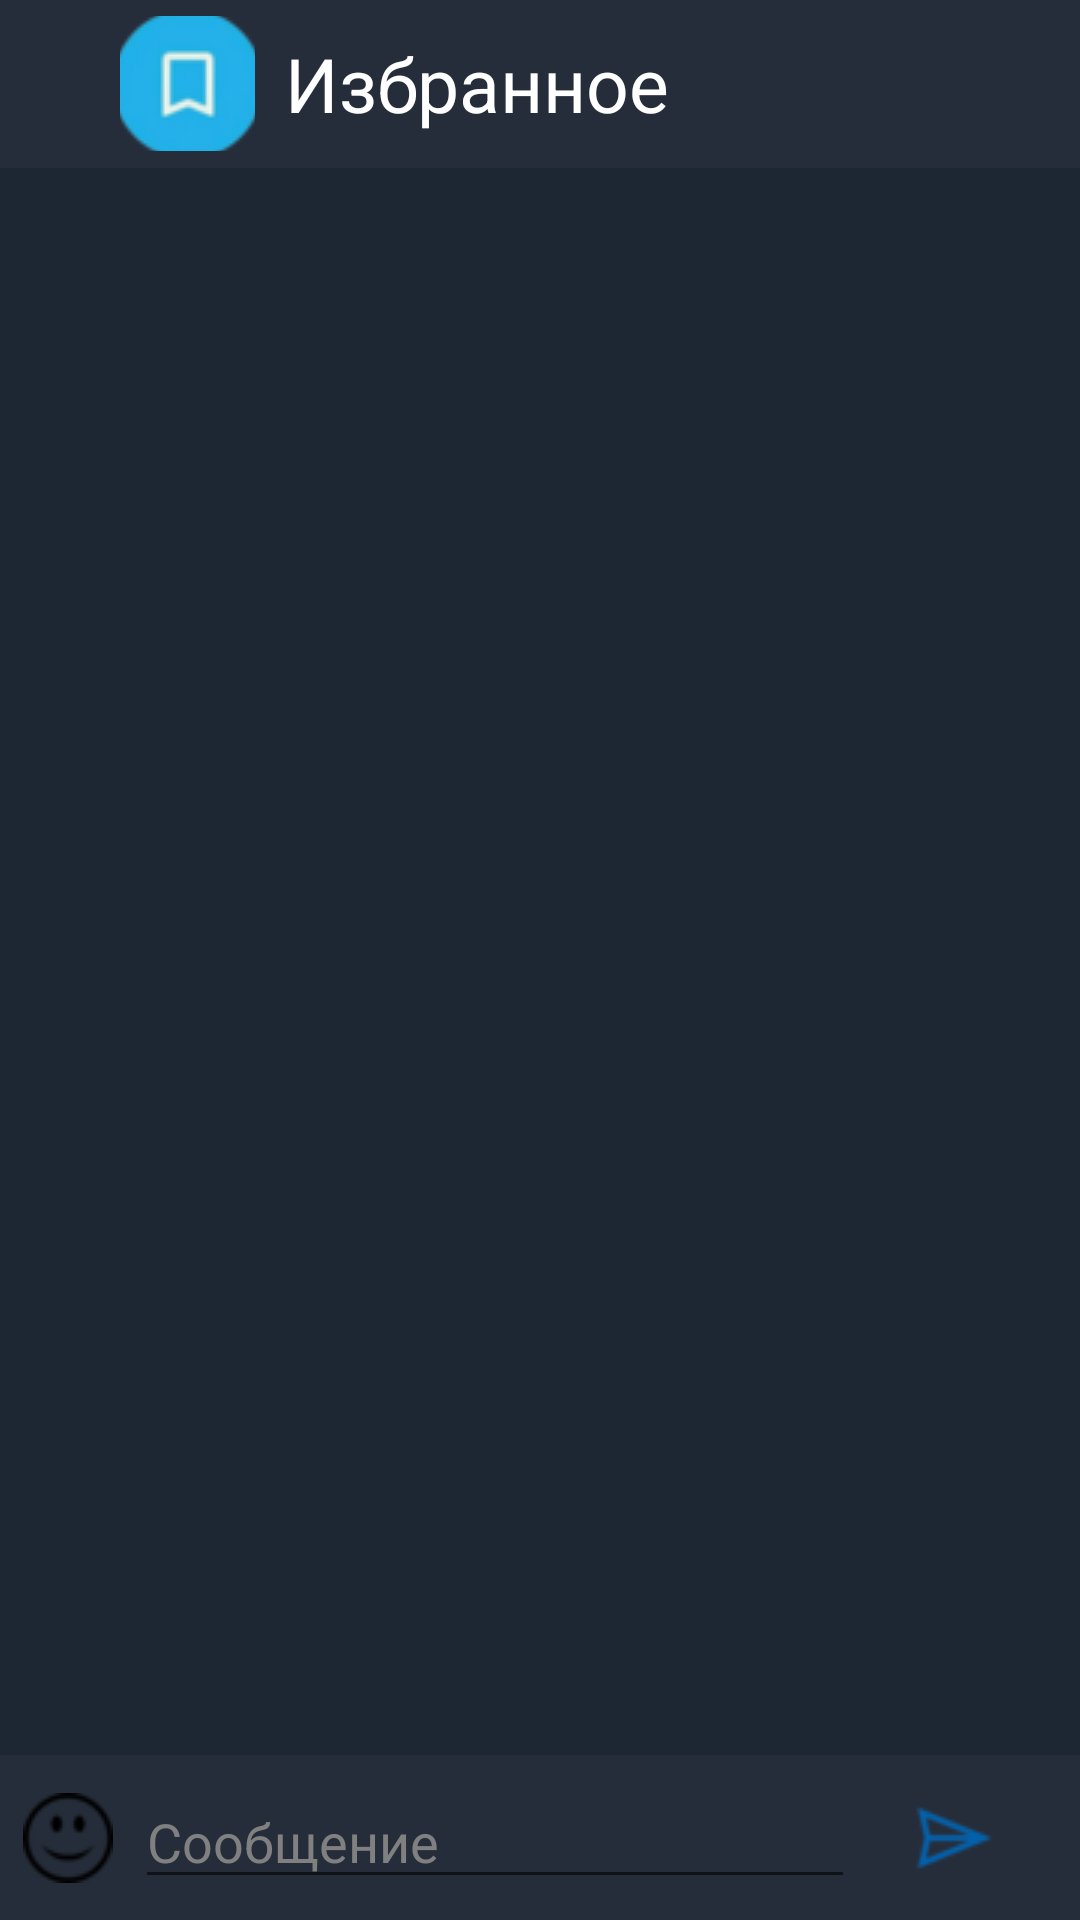

Produce the Android XML layout that renders to this screen, including the resource entries it uses.
<!-- AndroidManifest.xml: application theme AppSearchViewStyle -->
<!-- res/layout/fragment_elects.xml -->
<?xml version="1.0" encoding="utf-8"?>
<LinearLayout
    xmlns:android="http://schemas.android.com/apk/res/android"
    xmlns:tools="http://schemas.android.com/tools"
    android:layout_width="match_parent"
    android:layout_height="match_parent"
    android:background="@color/grafitnoCherni"
    android:orientation="vertical"
    xmlns:app="http://schemas.android.com/apk/res-auto"
    tools:context=".ChatUserFragment">

    <com.google.android.material.appbar.MaterialToolbar
        android:id="@+id/toolbar"
        android:layout_width="match_parent"
        android:layout_height="?android:actionBarSize"
        android:background="@color/grafitnoGray"
        app:subtitleTextColor="@color/white">
        <ImageButton
            android:id="@+id/imgBtnProfilePicture"
            android:layout_width="45dp"
            android:layout_height="45dp"
            android:background="@android:color/transparent"
            android:layout_marginStart="40dp"
            android:src="@drawable/icon_elect_fragment"/>
        <TextView
            android:layout_width="wrap_content"
            android:layout_height="wrap_content"
            android:textColor="@color/white"
            android:textSize="25sp"
            android:paddingStart="10dp"
            android:text="Избранное"/>
    </com.google.android.material.appbar.MaterialToolbar>
    <androidx.recyclerview.widget.RecyclerView
        android:id="@+id/rvMessage"
        app:layoutManager="androidx.recyclerview.widget.LinearLayoutManager"
        android:layout_width="match_parent"
        android:layout_height="wrap_content"/>
    <LinearLayout
        android:layout_width="match_parent"
        android:layout_height="0dp"
        android:layout_weight="1"
        android:orientation="vertical"/>
    <FrameLayout
        android:layout_width="match_parent"
        android:layout_height="55dp"
        android:background="@color/grafitnoGray">
        <ImageButton
            android:layout_width="45dp"
            android:layout_height="45dp"
            android:layout_gravity="start|center"
            android:background="@android:color/transparent"
            android:src="@drawable/icon_choose_emogi"/>
        <EditText
            android:id="@+id/etTextMessage"
            android:textColorHint="@color/startsTextColor"
            android:layout_width="240dp"
            android:layout_height="wrap_content"
            android:layout_marginStart="45dp"
            android:gravity="center|start"
            android:layout_gravity="center|start"
            android:hint="Сообщение"/>
        <ImageButton
            android:id="@+id/imgBtnSendMessage"
            android:layout_width="55dp"
            android:layout_height="55dp"
            android:layout_gravity="end|center"
            android:layout_marginEnd="15dp"
            android:background="@android:color/transparent"
            android:src="@drawable/icon_send_message"/>
    </FrameLayout>

</LinearLayout>
<!-- resources referenced by this layout -->
<resources>
  <color name="grafitnoCherni">#1d2633</color>
  <color name="grafitnoGray">#252d3a</color>
  <color name="startsTextColor">#808080</color>
  <color name="white">#FFFFFFFF</color>
  <!-- drawable icon_choose_emogi: png bitmap (drawable, 1387 bytes) -->
  <!-- drawable icon_elect_fragment: png bitmap (drawable, 4321 bytes) -->
  <!-- drawable icon_send_message: png bitmap (drawable, 1555 bytes) -->
  <style name="AppSearchViewStyle" parent="Theme.AppCompat.Light.NoActionBar" />
</resources>
